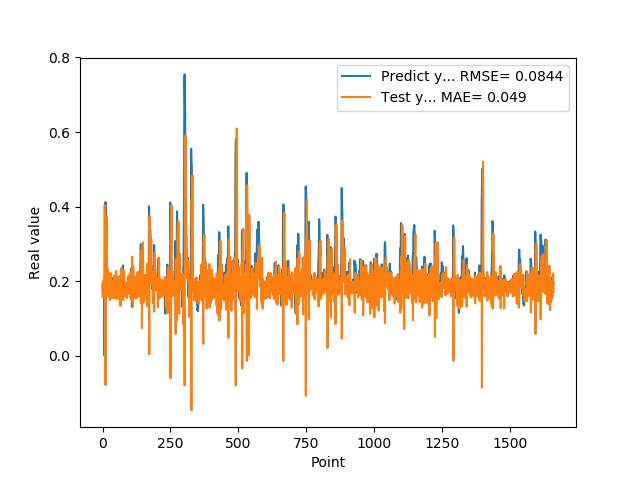

Data behind this chart, as committed beside it:
1.905867606399999914e-01, 1.921206020867231579e-01
1.769561022520000082e-01, 1.566963386208301556e-01
1.810430586339999981e-01, 1.996726673205236613e-01
1.955727785830000398e-01, 1.751092105949227373e-01
1.954265981910000005e-01, 1.646084077528009171e-01
2.004670947789999880e-01, 1.861655580635697693e-01
2.029463946819999587e-01, 1.802039384663837729e-01
0.000000000000000000e+00, 1.848725520363557751e-01
1.862521618600000151e-01, 4.041451249905852472e-01
1.862153261900000301e-01, -5.985710025717183580e-02
4.038094580169999670e-01, 1.828519990880491941e-01
4.118085205549999461e-01, -7.917889138816168459e-02
3.743042349819999948e-01, 2.663820596314819822e-01
3.571429848669999685e-01, 3.283751209477249189e-01
2.572054266930000055e-01, 2.831389966046701789e-01
2.409307956699999753e-01, 3.747536469148116667e-01
2.253161966800000249e-01, 2.281851205055159537e-01
1.935185044999999937e-01, 2.208252908907771539e-01
1.787700653079999924e-01, 2.332070282408333084e-01
1.622045934200000150e-01, 2.019672763323320241e-01
1.761920750140000269e-01, 1.988416264837746250e-01
1.883655935530000325e-01, 1.593134902895714522e-01
1.861467957499999548e-01, 1.657269740712719042e-01
1.954913884399999968e-01, 1.860374264452135384e-01
1.954011768099999935e-01, 1.721747368137060419e-01
1.660518944260000185e-01, 1.860736827264954374e-01
1.907722949980000249e-01, 2.190066233997326473e-01
2.156041562559999625e-01, 1.483630352211384174e-01
1.898660957809999716e-01, 1.559495124698941082e-01
1.770474612709999895e-01, 2.225424044717516092e-01
2.001174986360000074e-01, 1.985067136531270537e-01
1.948629021640000125e-01, 1.536085790196256851e-01
1.922753006219999894e-01, 1.935694852592765858e-01
1.779100298880000042e-01, 1.886941872958777244e-01
1.810636967419999854e-01, 2.010949563707905563e-01
1.680064052340000114e-01, 1.764729940894945448e-01
1.635809391740000174e-01, 1.957190548053048540e-01
1.706920862200000111e-01, 1.817325185003510479e-01
1.916799396280000345e-01, 1.674469969616264875e-01
2.085516005749999957e-01, 1.540091633844404284e-01
2.058236002919999752e-01, 1.654019307102636838e-01
1.828240007160000513e-01, 1.936981138059137575e-01
1.857409924269999846e-01, 2.157467440749850363e-01
1.775099337099999841e-01, 1.783628501206347416e-01
1.752161234619999952e-01, 1.919172548739221662e-01
1.971126049759999999e-01, 1.824679321264365828e-01
1.845117062330000057e-01, 1.543759515900366419e-01
1.984785944219999987e-01, 2.008273029036195811e-01
2.143009155989999692e-01, 1.663732587751179104e-01
1.841159015890000139e-01, 1.688774068403057771e-01
2.104043960570000094e-01, 2.270727575630204220e-01
2.032361328599999739e-01, 1.521436427999917629e-01
2.088565975429999833e-01, 1.994521197851766015e-01
1.960448026660000231e-01, 1.822403433279957685e-01
1.900728046889999523e-01, 2.053241015028337002e-01
1.658952832220000062e-01, 1.929472105292873441e-01
1.872539073229999851e-01, 2.112975491396508476e-01
1.852532625200000171e-01, 1.521246348584464891e-01
1.799222826959999966e-01, 1.854118163009180753e-01
2.012764066460000223e-01, 1.884872115252263503e-01
1.978618204589999985e-01, 1.564705507329640921e-01
... 1,599 more rows
